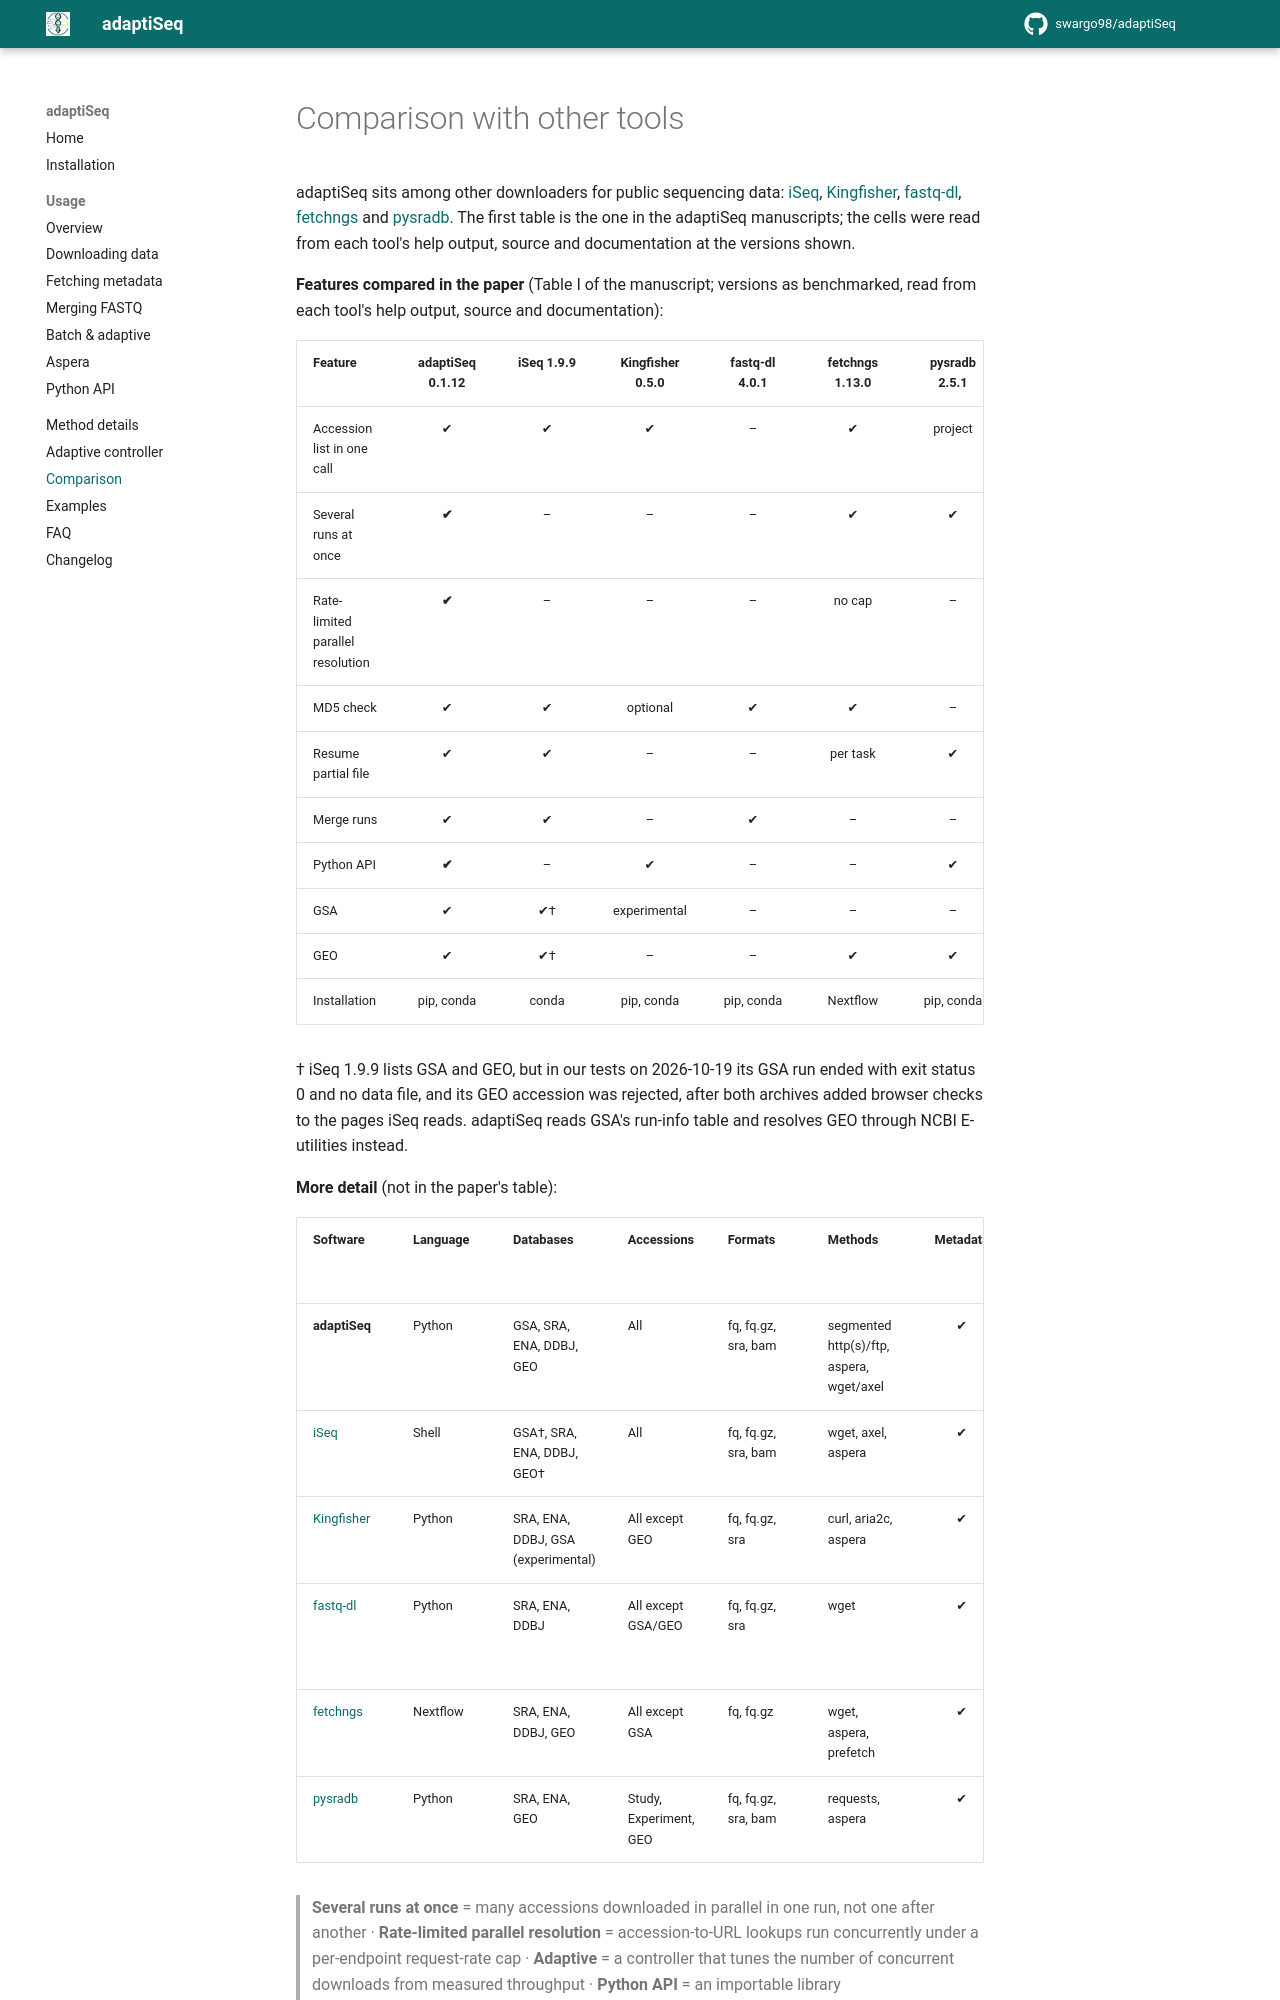

repository: swargo98/adaptiSeq · page: comparison/index.html · generator: mkdocs

# Comparison with other tools

adaptiSeq sits among other downloaders for public sequencing data:
[iSeq](https://github.com/BioOmics/iSeq), [Kingfisher](https://github.com/wwood/kingfisher-download),
[fastq-dl](https://github.com/rpetit3/fastq-dl), [fetchngs](https://github.com/nf-core/fetchngs) and
[pysradb](https://github.com/saketkc/pysradb). The first table is the one in the adaptiSeq manuscripts;
the cells were read from each tool's help output, source and documentation at the versions shown.

**Features compared in the paper** (Table I of the manuscript; versions as benchmarked, read from each
tool's help output, source and documentation):

| Feature | adaptiSeq 0.1.12 | iSeq 1.9.9 | Kingfisher 0.5.0 | fastq-dl 4.0.1 | fetchngs 1.13.0 | pysradb 2.5.1 |
| ------- | :--------------: | :--------: | :--------------: | :------------: | :-------------: | :-----------: |
| Accession list in one call | ✔ | ✔ | ✔ | – | ✔ | project |
| Several runs at once | **✔** | – | – | – | ✔ | ✔ |
| Rate-limited parallel resolution | **✔** | – | – | – | no cap | – |
| MD5 check | ✔ | ✔ | optional | ✔ | ✔ | – |
| Resume partial file | ✔ | ✔ | – | – | per task | ✔ |
| Merge runs | ✔ | ✔ | – | ✔ | – | – |
| Python API | **✔** | – | ✔ | – | – | ✔ |
| GSA | ✔ | ✔† | experimental | – | – | – |
| GEO | ✔ | ✔† | – | – | ✔ | ✔ |
| Installation | pip, conda | conda | pip, conda | pip, conda | Nextflow | pip, conda |

† iSeq 1.9.9 lists GSA and GEO, but in our tests on 2026-10-19 its GSA run ended with exit status 0 and no data
file, and its GEO accession was rejected, after both archives added browser checks to the pages iSeq reads.
adaptiSeq reads GSA's run-info table and resolves GEO through NCBI E-utilities instead.

**More detail** (not in the paper's table):

| Software | Language | Databases | Accessions | Formats | Methods | Metadata | Several connections per file | Adaptive | Skip done |
| -------- | -------- | --------- | ---------- | ------- | ------- | :------: | :--------------------------: | :------: | :-------: |
| **adaptiSeq** | Python | GSA, SRA, ENA, DDBJ, GEO | All | fq, fq.gz, sra, bam | segmented http(s)/ftp, aspera, wget/axel | ✔ | ✔ | **✔** | ✔ |
| [iSeq](https://github.com/BioOmics/iSeq) | Shell | GSA†, SRA, ENA, DDBJ, GEO† | All | fq, fq.gz, sra, bam | wget, axel, aspera | ✔ | ✔ (`-p`) | – | ✔ |
| [Kingfisher](https://github.com/wwood/kingfisher-download) | Python | SRA, ENA, DDBJ, GSA (experimental) | All except GEO | fq, fq.gz, sra | curl, aria2c, aspera | ✔ | ✔ (`--download-threads`) | – | ✔ |
| [fastq-dl](https://github.com/rpetit3/fastq-dl) | Python | SRA, ENA, DDBJ | All except GSA/GEO | fq, fq.gz, sra | wget | ✔ | SRA only (`--connections`) | – | ✔ |
| [fetchngs](https://github.com/nf-core/fetchngs) | Nextflow | SRA, ENA, DDBJ, GEO | All except GSA | fq, fq.gz | wget, aspera, prefetch | ✔ | – | – | ✔ |
| [pysradb](https://github.com/saketkc/pysradb) | Python | SRA, ENA, GEO | Study, Experiment, GEO | fq, fq.gz, sra, bam | requests, aspera | ✔ | – | – | ✔ |
